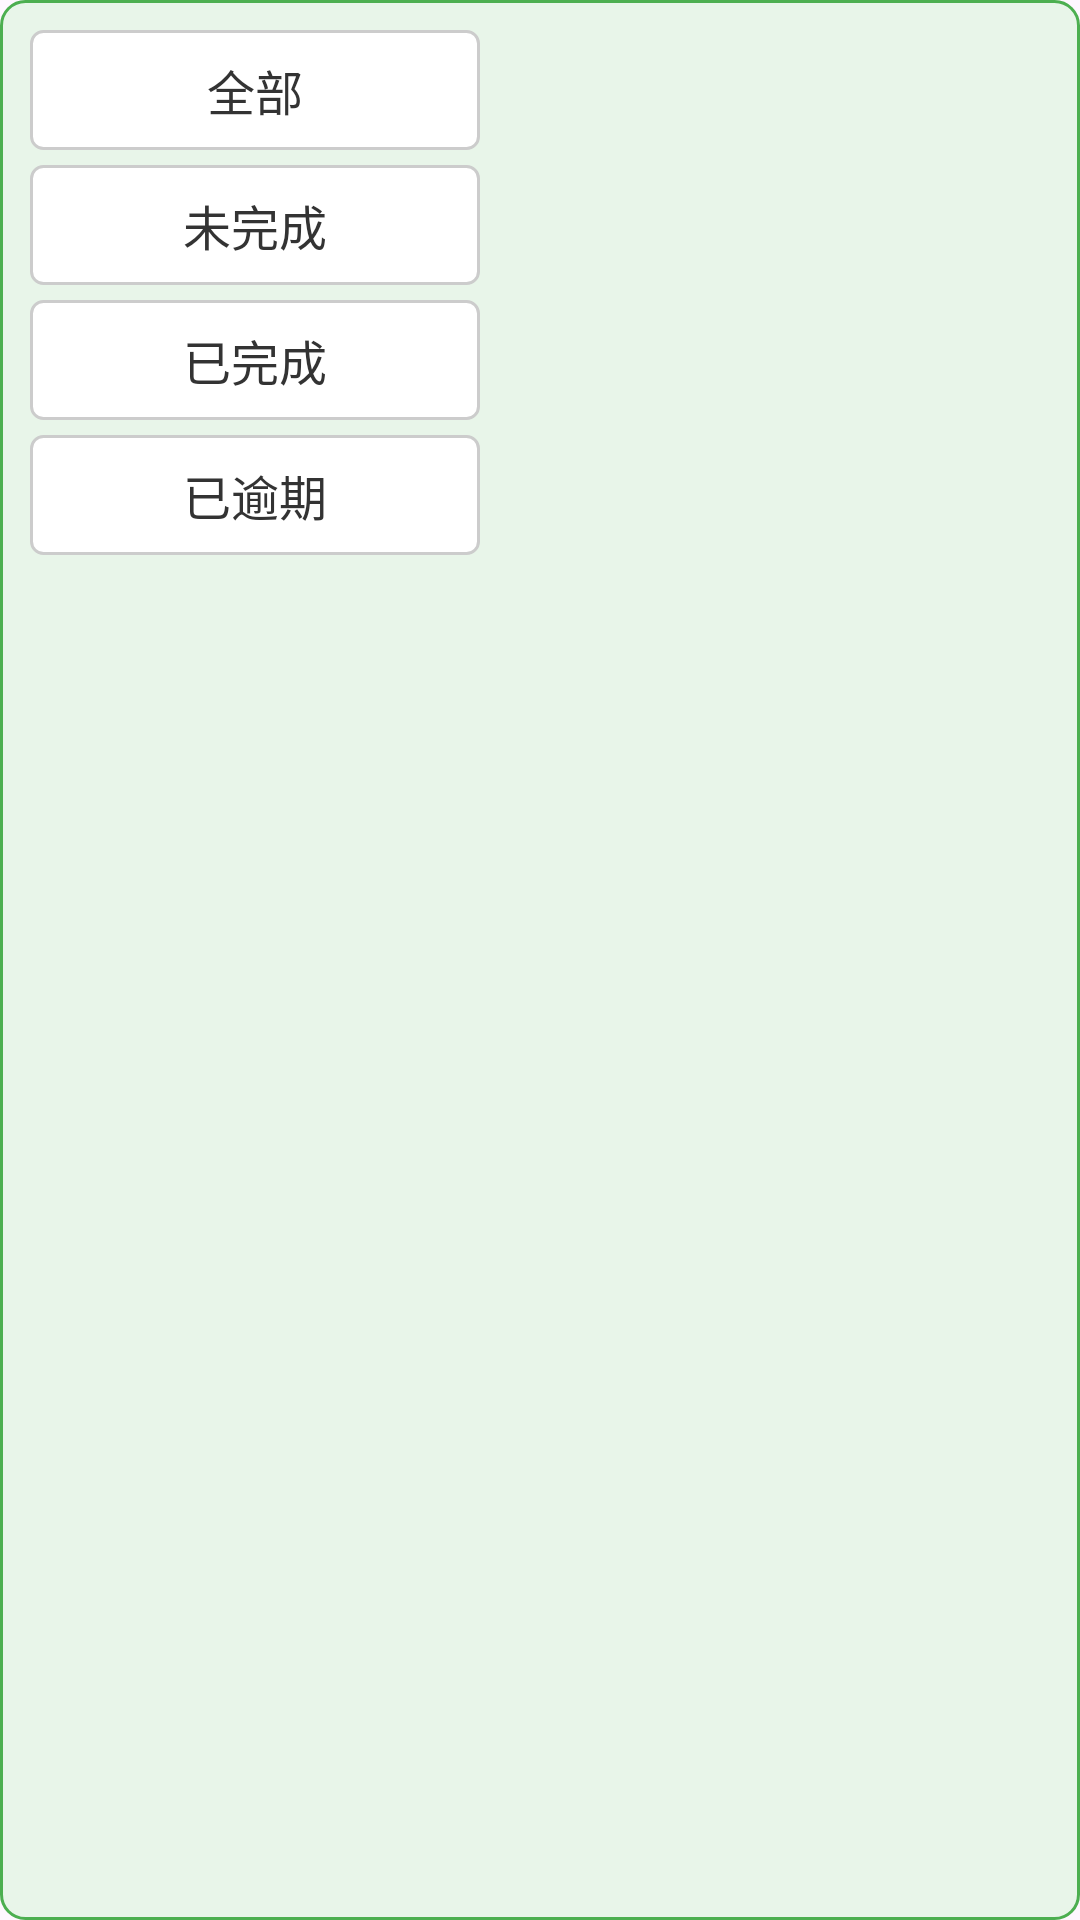

The Android layout XML behind this screen, and the referenced resources:
<!-- AndroidManifest.xml: application theme Theme.CalendarApplication -->
<!-- res/layout/popup_filter.xml -->
<?xml version="1.0" encoding="utf-8"?>
<LinearLayout xmlns:android="http://schemas.android.com/apk/res/android"
    android:id="@+id/ll_popup"
    android:layout_width="wrap_content"
    android:layout_height="wrap_content"
    android:orientation="vertical"
    android:background="@drawable/shape_select"
    android:padding="10dp">

    
    <TextView
        android:id="@+id/tv_all"
        android:layout_width="150dp"
        android:layout_height="40dp"
        android:text="全部"
        android:textSize="16sp"
        android:textColor="#333333"
        android:gravity="center"
        android:layout_marginBottom="5dp"
        android:background="@drawable/shape_select_item" />

    
    <TextView
        android:id="@+id/tv_uncompleted"
        android:layout_width="150dp"
        android:layout_height="40dp"
        android:text="未完成"
        android:textSize="16sp"
        android:textColor="#333333"
        android:gravity="center"
        android:layout_marginBottom="5dp"
        android:background="@drawable/shape_select_item" />

    
    <TextView
        android:id="@+id/tv_completed"
        android:layout_width="150dp"
        android:layout_height="40dp"
        android:text="已完成"
        android:textSize="16sp"
        android:textColor="#333333"
        android:gravity="center"
        android:layout_marginBottom="5dp"
        android:background="@drawable/shape_select_item" />

    
    <TextView
        android:id="@+id/tv_overdue"
        android:layout_width="150dp"
        android:layout_height="40dp"
        android:text="已逾期"
        android:textSize="16sp"
        android:textColor="#333333"
        android:gravity="center"
        android:background="@drawable/shape_select_item" />
</LinearLayout>
<!-- resources referenced by this layout -->
<resources>
  <!-- drawable shape_select (drawable) -->
  <?xml version="1.0" encoding="utf-8"?>
  <shape xmlns:android="http://schemas.android.com/apk/res/android">
      
      <solid android:color="#E8F5E9" />
      
      <corners android:radius="8dp" />
      
      <stroke
          android:width="1dp"
          android:color="#4CAF50" />
  </shape>
  <!-- drawable shape_select_item (drawable) -->
  <?xml version="1.0" encoding="utf-8"?>
  <shape xmlns:android="http://schemas.android.com/apk/res/android">
      
      <solid android:color="#FFFFFF" />
      
      <corners android:radius="4dp" />
      
      <stroke
          android:width="1dp"
          android:color="#CCCCCC" />
  </shape>
  <style name="Theme.CalendarApplication" parent="Base.Theme.CalendarApplication" />
  <style name="Base.Theme.CalendarApplication" parent="Theme.Material3.DayNight.NoActionBar">
          
          <item name="colorPrimary">@color/orange</item>
      </style>
  <color name="orange">#FF9F43</color>
</resources>
